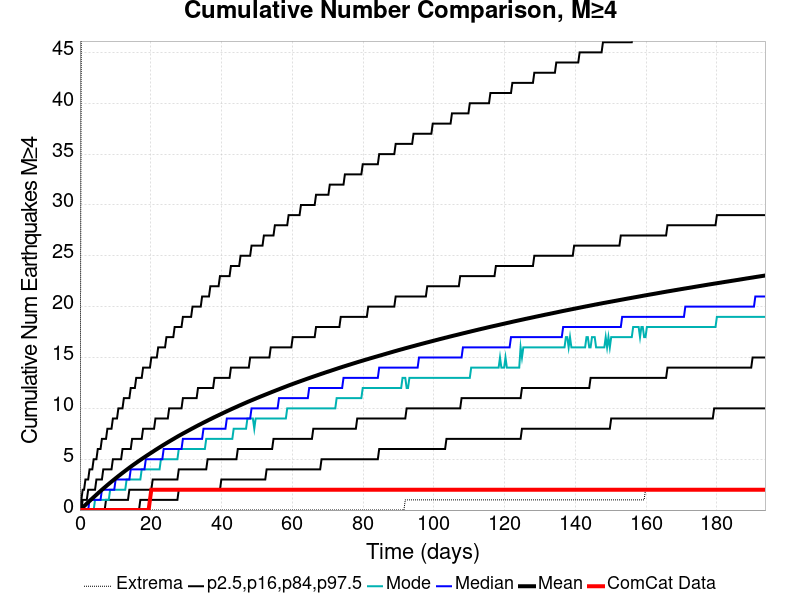

Data behind this chart, as committed beside it:
Time (days), ComCat Data, Simulation Mean, Simulation Median, Simulation Mode, Simulation Minimum, Simulation Maximum, 2.5 %-ile, 16 %-ile, 84 %-ile, 97.5 %-ile
0.0, 0.0, 0.0, 0.0, 0.0, 0.0, 0.0, 0.0, 0.0, 0.0, 0.0
0.388, 0.0, 0.1206, 0.0, 0.0, 0.0, 47.0, 0.0, 0.0, 0.0, 1.0
0.7759, 0.0, 0.2459, 0.0, 0.0, 0.0, 62.0, 0.0, 0.0, 1.0, 2.0
1.164, 0.0, 0.3769, 0.0, 0.0, 0.0, 69.0, 0.0, 0.0, 1.0, 2.0
1.552, 0.0, 0.5065, 0.0, 0.0, 0.0, 77.0, 0.0, 0.0, 1.0, 3.0
1.94, 0.0, 0.6364, 0.0, 0.0, 0.0, 79.0, 0.0, 0.0, 1.0, 3.0
2.328, 0.0, 0.7652, 0.0, 0.0, 0.0, 80.0, 0.0, 0.0, 2.0, 3.0
2.716, 0.0, 0.8919, 1.0, 0.0, 0.0, 82.0, 0.0, 0.0, 2.0, 4.0
3.104, 0.0, 1.016, 1.0, 0.0, 0.0, 82.0, 0.0, 0.0, 2.0, 4.0
3.492, 0.0, 1.139, 1.0, 0.0, 0.0, 85.0, 0.0, 0.0, 2.0, 4.0
3.88, 0.0, 1.263, 1.0, 0.0, 0.0, 93.0, 0.0, 0.0, 2.0, 5.0
4.268, 0.0, 1.386, 1.0, 1.0, 0.0, 94.0, 0.0, 0.0, 2.0, 5.0
4.656, 0.0, 1.509, 1.0, 1.0, 0.0, 97.0, 0.0, 0.0, 3.0, 5.0
5.044, 0.0, 1.633, 1.0, 1.0, 0.0, 97.0, 0.0, 0.0, 3.0, 6.0
5.431, 0.0, 1.754, 1.0, 1.0, 0.0, 100.0, 0.0, 0.0, 3.0, 6.0
5.819, 0.0, 1.873, 1.0, 1.0, 0.0, 101.0, 0.0, 0.0, 3.0, 6.0
6.207, 0.0, 1.993, 2.0, 1.0, 0.0, 102.0, 0.0, 0.0, 3.0, 7.0
6.595, 0.0, 2.112, 2.0, 1.0, 0.0, 102.0, 0.0, 0.0, 4.0, 7.0
6.983, 0.0, 2.227, 2.0, 1.0, 0.0, 105.0, 0.0, 0.0, 4.0, 7.0
7.371, 0.0, 2.343, 2.0, 1.0, 0.0, 111.0, 0.0, 1.0, 4.0, 7.0
7.759, 0.0, 2.458, 2.0, 1.0, 0.0, 115.0, 0.0, 1.0, 4.0, 8.0
8.147, 0.0, 2.571, 2.0, 1.0, 0.0, 122.0, 0.0, 1.0, 4.0, 8.0
8.535, 0.0, 2.681, 2.0, 2.0, 0.0, 122.0, 0.0, 1.0, 4.0, 8.0
8.923, 0.0, 2.794, 2.0, 2.0, 0.0, 125.0, 0.0, 1.0, 4.0, 8.0
9.311, 0.0, 2.904, 2.0, 2.0, 0.0, 127.0, 0.0, 1.0, 5.0, 9.0
9.699, 0.0, 3.012, 2.0, 2.0, 0.0, 154.0, 0.0, 1.0, 5.0, 9.0
10.09, 0.0, 3.122, 3.0, 2.0, 0.0, 165.0, 0.0, 1.0, 5.0, 9.0
10.47, 0.0, 3.231, 3.0, 2.0, 0.0, 181.0, 0.0, 1.0, 5.0, 9.0
10.86, 0.0, 3.338, 3.0, 2.0, 0.0, 198.0, 0.0, 1.0, 5.0, 10.0
11.25, 0.0, 3.442, 3.0, 2.0, 0.0, 204.0, 0.0, 1.0, 5.0, 10.0
11.64, 0.0, 3.548, 3.0, 2.0, 0.0, 211.0, 0.0, 1.0, 5.0, 10.0
12.03, 0.0, 3.652, 3.0, 2.0, 0.0, 213.0, 0.0, 1.0, 6.0, 10.0
12.41, 0.0, 3.754, 3.0, 2.0, 0.0, 218.0, 0.0, 1.0, 6.0, 11.0
12.8, 0.0, 3.858, 3.0, 2.0, 0.0, 218.0, 0.0, 1.0, 6.0, 11.0
13.19, 0.0, 3.958, 3.0, 3.0, 0.0, 221.0, 0.0, 1.0, 6.0, 11.0
13.58, 0.0, 4.061, 3.0, 3.0, 0.0, 222.0, 0.0, 1.0, 6.0, 11.0
13.97, 0.0, 4.162, 3.0, 3.0, 0.0, 226.0, 0.0, 2.0, 6.0, 11.0
14.35, 0.0, 4.261, 4.0, 3.0, 0.0, 227.0, 0.0, 2.0, 6.0, 12.0
14.74, 0.0, 4.36, 4.0, 3.0, 0.0, 228.0, 0.0, 2.0, 7.0, 12.0
15.13, 0.0, 4.456, 4.0, 3.0, 0.0, 231.0, 0.0, 2.0, 7.0, 12.0
15.52, 0.0, 4.551, 4.0, 3.0, 0.0, 234.0, 0.0, 2.0, 7.0, 12.0
15.91, 0.0, 4.645, 4.0, 3.0, 0.0, 238.0, 0.0, 2.0, 7.0, 13.0
16.29, 0.0, 4.741, 4.0, 3.0, 0.0, 238.0, 0.0, 2.0, 7.0, 13.0
16.68, 0.0, 4.834, 4.0, 3.0, 0.0, 239.0, 0.0, 2.0, 7.0, 13.0
17.07, 0.0, 4.927, 4.0, 3.0, 0.0, 241.0, 1.0, 2.0, 7.0, 13.0
17.46, 0.0, 5.019, 4.0, 4.0, 0.0, 246.0, 1.0, 2.0, 7.0, 13.0
17.85, 0.0, 5.11, 4.0, 4.0, 0.0, 247.0, 1.0, 2.0, 8.0, 14.0
18.23, 0.0, 5.2, 4.0, 4.0, 0.0, 249.0, 1.0, 2.0, 8.0, 14.0
18.62, 0.0, 5.289, 5.0, 4.0, 0.0, 252.0, 1.0, 2.0, 8.0, 14.0
19.01, 0.0, 5.378, 5.0, 4.0, 0.0, 255.0, 1.0, 2.0, 8.0, 14.0
19.4, 0.0, 5.467, 5.0, 4.0, 0.0, 255.0, 1.0, 2.0, 8.0, 14.0
19.79, 1.0, 5.556, 5.0, 4.0, 0.0, 256.0, 1.0, 2.0, 8.0, 14.0
20.17, 2.0, 5.642, 5.0, 4.0, 0.0, 256.0, 1.0, 2.0, 8.0, 15.0
20.56, 2.0, 5.728, 5.0, 4.0, 0.0, 256.0, 1.0, 3.0, 8.0, 15.0
20.95, 2.0, 5.818, 5.0, 4.0, 0.0, 256.0, 1.0, 3.0, 8.0, 15.0
21.34, 2.0, 5.907, 5.0, 4.0, 0.0, 257.0, 1.0, 3.0, 9.0, 15.0
21.73, 2.0, 5.992, 5.0, 4.0, 0.0, 257.0, 1.0, 3.0, 9.0, 15.0
22.11, 2.0, 6.078, 5.0, 4.0, 0.0, 258.0, 1.0, 3.0, 9.0, 16.0
22.5, 2.0, 6.163, 5.0, 4.0, 0.0, 260.0, 1.0, 3.0, 9.0, 16.0
22.89, 2.0, 6.247, 5.0, 5.0, 0.0, 260.0, 1.0, 3.0, 9.0, 16.0
... 440 more rows
